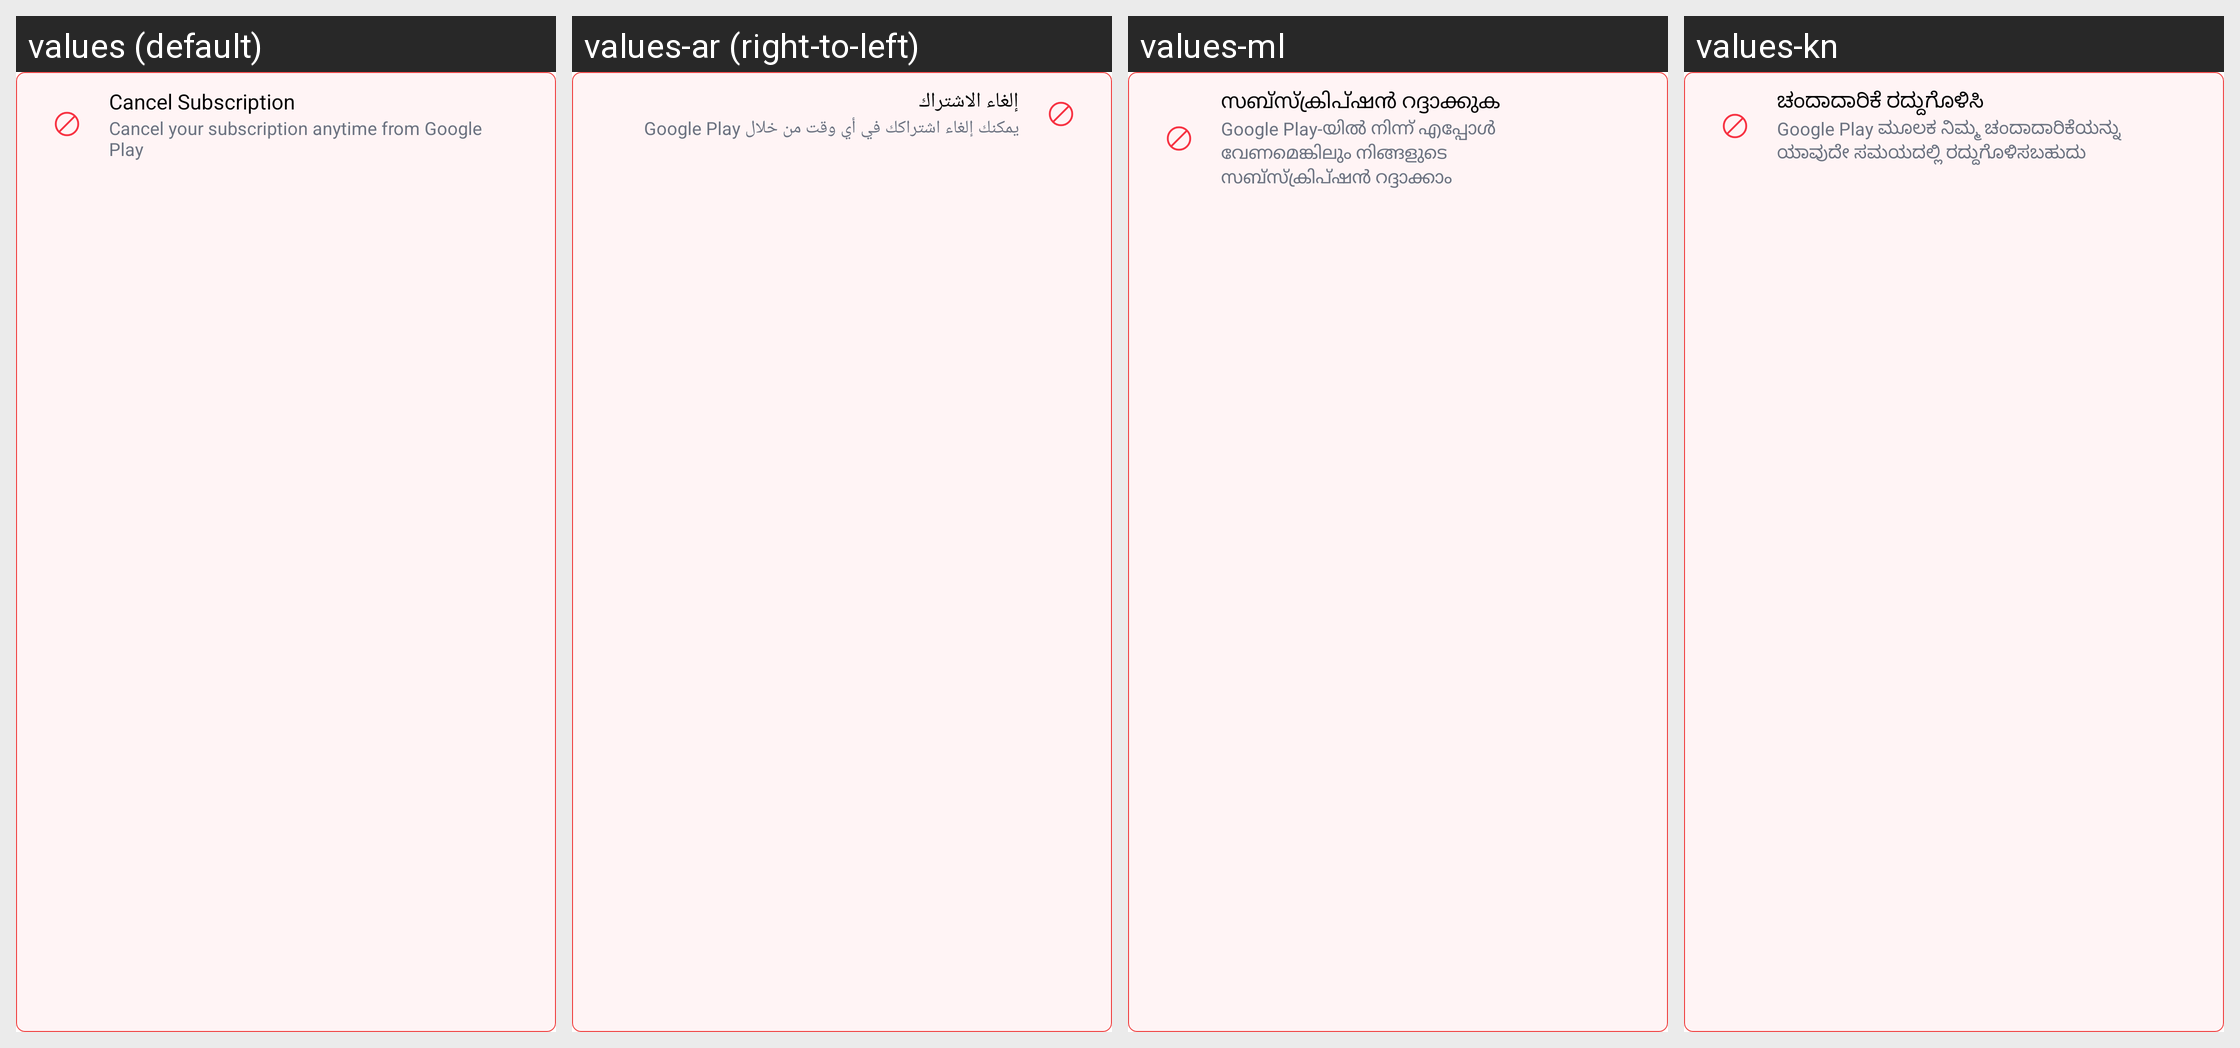

Translations of the strings shown on this Android screen, per locale in the grid:
Android screen res/layout/layout_subscription_cancel.xml rendered under 4 locales, left to right: values (default), values-ar (right-to-left), values-ml, values-kn. Device: Nexus 5 (rendered at 1080×1920; each locale shown at half size, 540×960, under a caption strip naming it); theme Theme.MoneyTracker.
Other locales in the repository, not shown: values-bn, values-cs, values-de, values-el, values-es, values-fa, values-fr, values-hi, values-in, values-it, values-ja, values-ko, values-ms, values-pl, values-pt-rBR, values-ro, values-ru, values-ta-rIN, values-te, values-th, values-tr, values-uk, values-vi, values-zh-rCN, values-zh-rTW.
Strings drawn on this screen, with the default value and each locale's value (text and hints the layout hard-codes, and strings that could not be matched under every locale, appear in the picture but are not listed):

cancel_subscription
  values: Cancel Subscription
  values-ar: إلغاء الاشتراك
  values-ml: സബ്സ്ക്രിപ്ഷൻ റദ്ദാക്കുക
  values-kn: ಚಂದಾದಾರಿಕೆ ರದ್ದುಗೊಳಿಸಿ

cancel_subscription_desc
  values: Cancel your subscription anytime from Google Play
  values-ar: يمكنك إلغاء اشتراكك في أي وقت من خلال Google Play
  values-ml: Google Play-യിൽ നിന്ന് എപ്പോൾ വേണമെങ്കിലും നിങ്ങളുടെ സബ്സ്ക്രിപ്ഷൻ റദ്ദാക്കാം
  values-kn: Google Play ಮೂಲಕ ನಿಮ್ಮ ಚಂದಾದಾರಿಕೆಯನ್ನು ಯಾವುದೇ ಸಮಯದಲ್ಲಿ ರದ್ದುಗೊಳಿಸಬಹುದು
